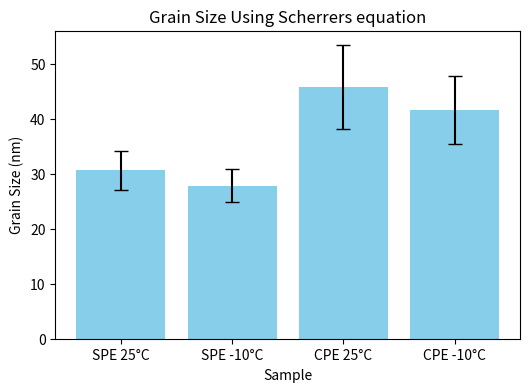

Recreate this plot in Python.
import numpy as np
import matplotlib.pyplot as plt

# Instrumental specifications
beta_inst = 0.05 * (np.pi / 180)  # Convert instrumental broadening to radians

# Observed FWHM values and their errors (convert to radians)
FWHMSPE25 = np.array([0.268]) * (np.pi / 180)
FWHMSPE10 = np.array([0.294]) * (np.pi / 180)
FWHMCPE25 = np.array([0.183]) * (np.pi / 180)
FWHMCPE10 = np.array([0.200]) * (np.pi / 180)

er_obs = (np.array([0.004, 0.005, 0.002, 0.002]) + 0.026) * (np.pi / 180)

# Combine FWHM values into an array
FWHM_obs = np.concatenate((FWHMSPE25, FWHMSPE10, FWHMCPE25, FWHMCPE10))

# Function to calculate the sample broadening and its error
def calculate_sample_broadening(FWHM_obs, FWHM_inst, er_obs):
    beta_sample = np.sqrt(FWHM_obs**2 - FWHM_inst**2)
    beta_sample_error = np.sqrt((FWHM_obs * er_obs / beta_sample)**2)
    return beta_sample, beta_sample_error

# Calculate sample broadening and errors
beta_sample, beta_sample_error = calculate_sample_broadening(FWHM_obs, beta_inst, er_obs)

# Displaying the results
sample_names = ["SPE 25°C", "SPE -10°C", "CPE 25°C", "CPE -10°C"]
for i, sample in enumerate(sample_names):
    print(f"Sample {sample}:")
    print(f"  Observed FWHM: {FWHM_obs[i] * (180 / np.pi):.6f}°")
    print(f"  Sample Broadening: {beta_sample[i] * (180 / np.pi):.6f}°")
    print(f"  Sample Broadening Error: {beta_sample_error[i] * (180 / np.pi):.6f}°")

# Calculate grain size and errors for each sample
lam = 0.15418e-9
K = 0.9

def calculate_grain_size_and_error(theta, beta_sample, beta_sample_error):
    grain_size = (K * lam) / (beta_sample * np.cos(theta))
    grain_size_error = grain_size * np.sqrt((beta_sample_error / beta_sample)**2 + (np.tan(theta) * 0.5 * (np.pi / 180) / np.cos(theta))**2)
    return grain_size, grain_size_error

thetaSPE25 = np.array([19.60]) / 2 * (np.pi / 180)
thetaSPE10 = np.array([19.64]) / 2 * (np.pi / 180)
thetaCPE25 = np.array([19.63]) / 2 * (np.pi / 180)
thetaCPE10 = np.array([19.67]) / 2 * (np.pi / 180)

theta_values = [thetaSPE25, thetaSPE10, thetaCPE25, thetaCPE10]

# Calculating grain size and errors
grain_sizes = []
grain_size_errors = []

for i, theta in enumerate(theta_values):
    grain_size, grain_size_error = calculate_grain_size_and_error(theta, beta_sample[i], beta_sample_error[i])
    grain_sizes.append(grain_size[0] * 1e9)  # Convert to nm
    grain_size_errors.append(grain_size_error[0] * 1e9)  # Convert to nm
    print(f"Grain Size for Sample {sample_names[i]}: {grain_size[0]*1e9:.2f} nm ± {grain_size_error[0]*1e9:.2f} nm")

# Plotting the results
plt.figure(figsize=(6, 4))
plt.bar(sample_names, grain_sizes, yerr=grain_size_errors, capsize=5, color='skyblue')
plt.xlabel('Sample')
plt.ylabel('Grain Size (nm)')
plt.title('Grain Size Using Scherrers equation')
plt.show()